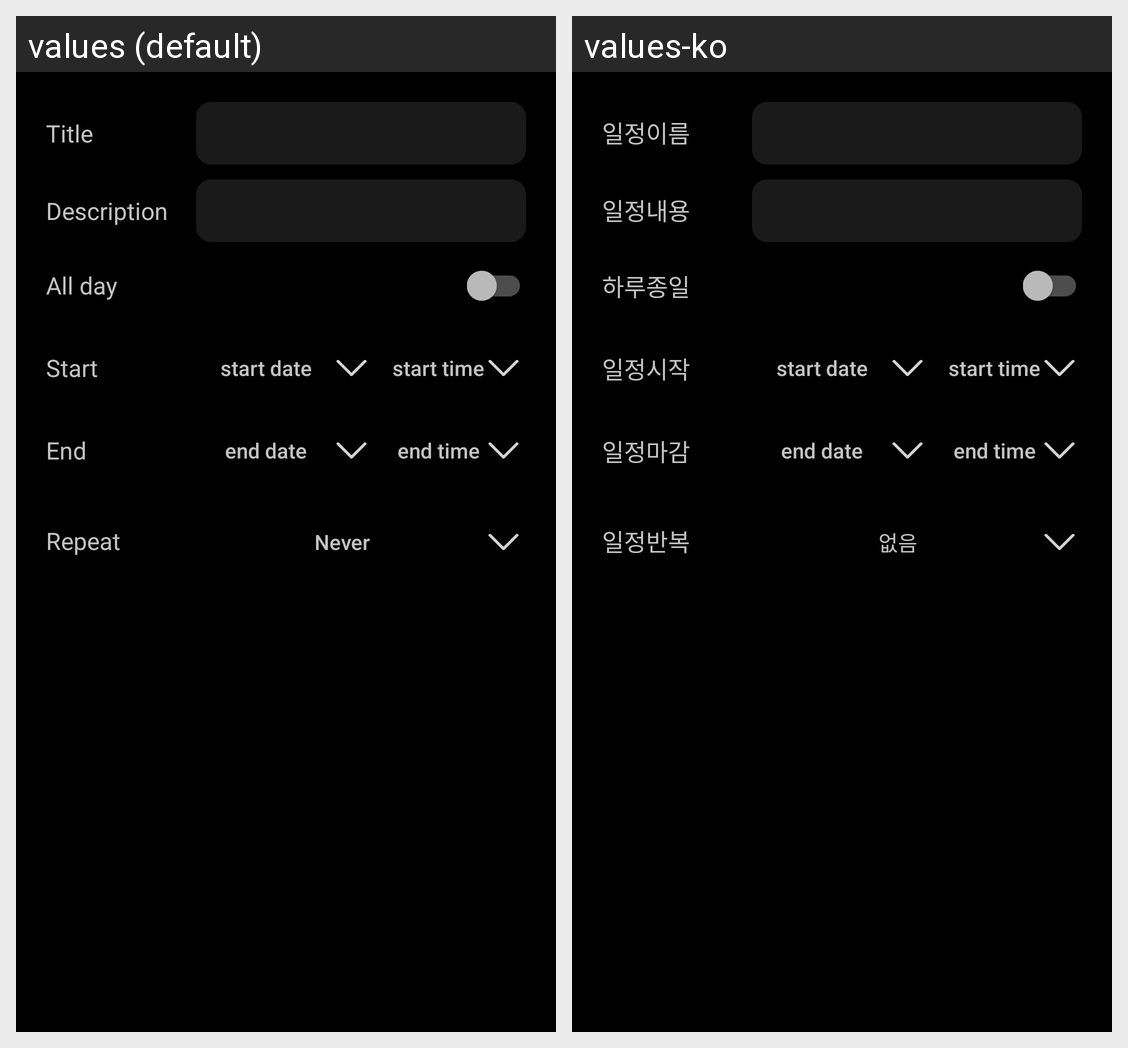

The same Android screen rendered under two of its app's locales, left to right. List the strings drawn on it with the default value and each locale's translation.
Android screen res/layout/edit_event_1.xml rendered under 2 locales, left to right: values (default), values-ko. Device: Nexus 5 (rendered at 1080×1920; each locale shown at half size, 540×960, under a caption strip naming it); theme CalendarAppThemeNight.
Strings drawn on this screen, with the default value and each locale's value (text and hints the layout hard-codes, and strings that could not be matched under every locale, appear in the picture but are not listed):

hint_what
  values: Title
  values-ko: 일정이름

hint_description
  values: Description
  values-ko: 일정내용

edit_event_all_day_label
  values: All day
  values-ko: 하루종일

edit_event_from_label
  values: Start
  values-ko: 일정시작

edit_event_to_label
  values: End
  values-ko: 일정마감

repeats_label
  values: Repeat
  values-ko: 일정반복

does_not_repeat
  values: Never
  values-ko: 없음
